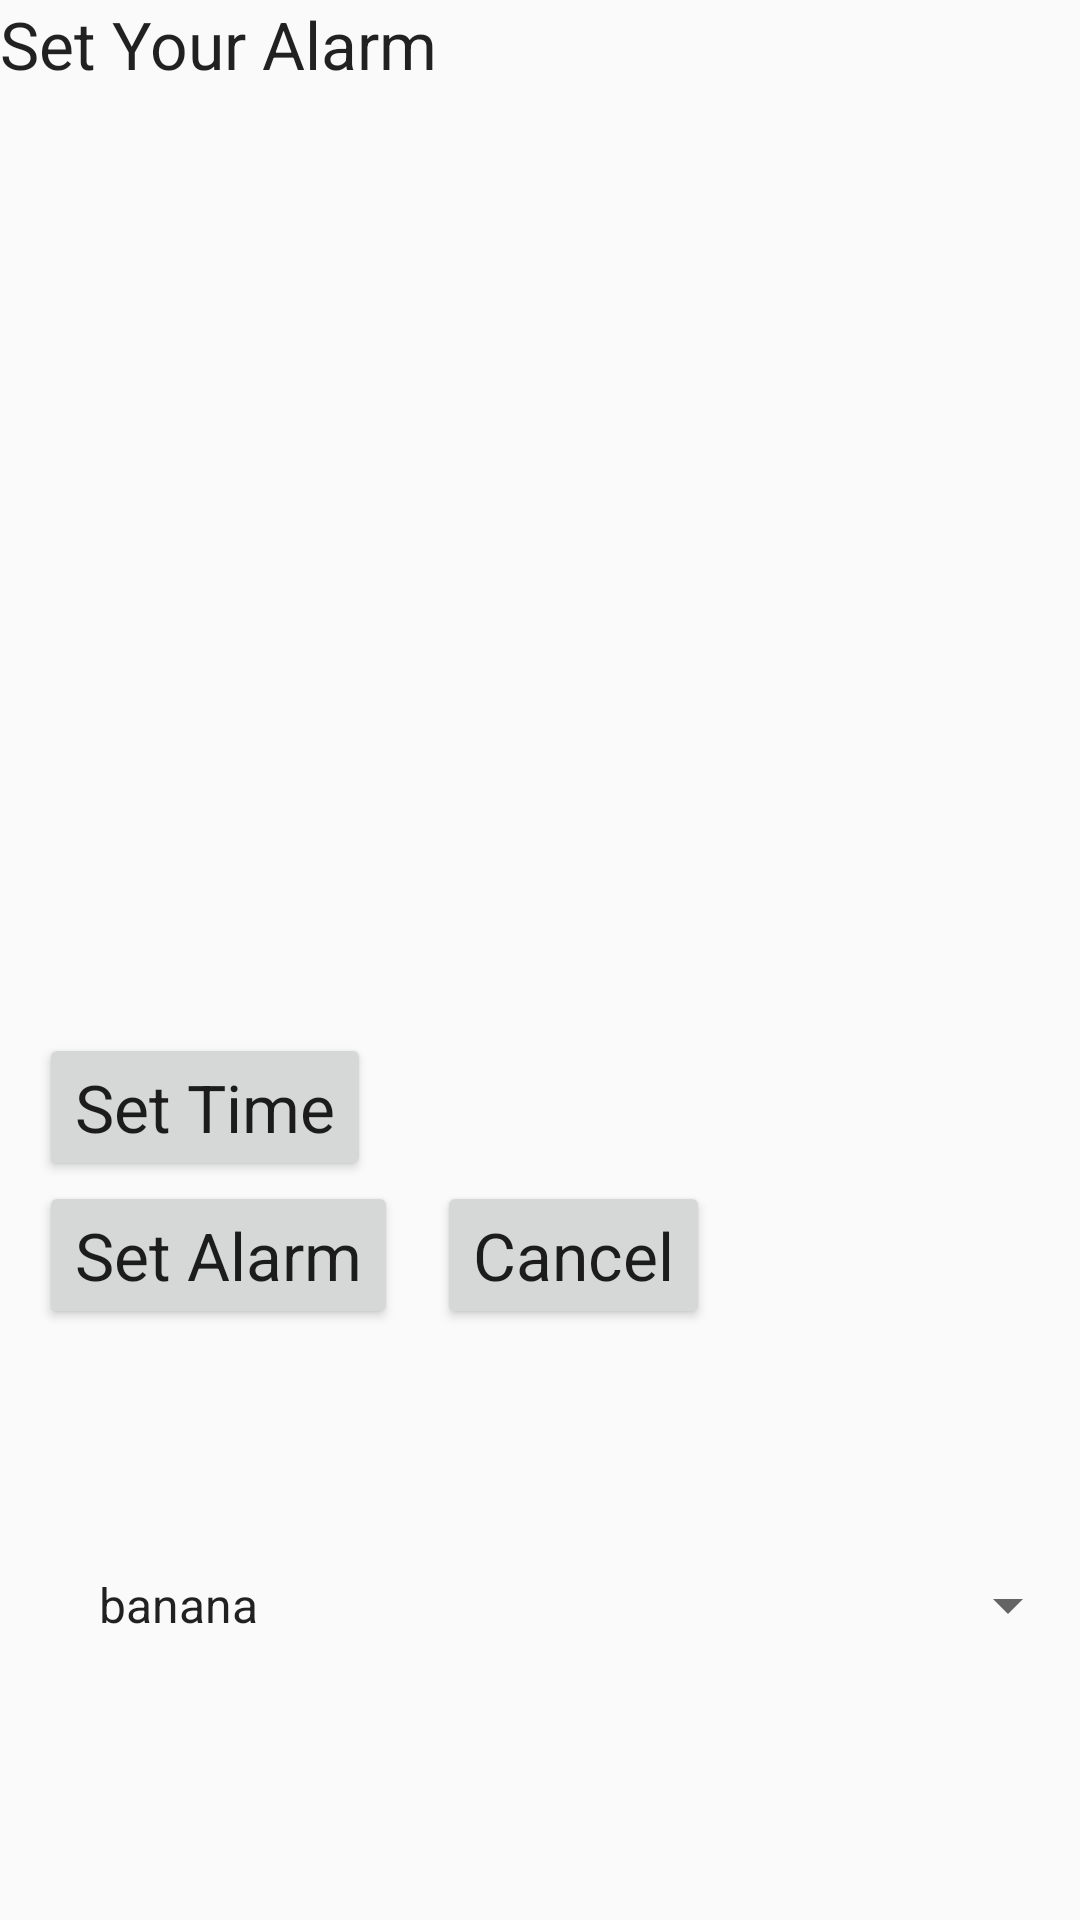

Write the Android layout XML for this screen, with the resource values it uses.
<!-- AndroidManifest.xml: application theme AppTheme -->
<!-- res/layout/activity_main.xml -->
<?xml version="1.0" encoding="utf-8"?>
<RelativeLayout xmlns:android="http://schemas.android.com/apk/res/android"
    xmlns:app="http://schemas.android.com/apk/res-auto"
    xmlns:tools="http://schemas.android.com/tools"
    android:layout_width="match_parent"
    android:layout_height="match_parent"
    tools:context="com.example.hyunji.moivo.MainActivity">


    <Button
        android:id="@+id/alarmOn"
        android:layout_width="wrap_content"
        android:layout_height="wrap_content"
        android:layout_above="@+id/spinner"
        android:layout_alignParentLeft="true"
        android:layout_alignParentStart="true"
        android:layout_marginBottom="62dp"
        android:layout_marginLeft="13dp"
        android:layout_marginStart="13dp"
        android:onClick=""
        android:text="Set Alarm"
        android:textAppearance="?android:attr/textAppearanceLarge"
        app:layout_constraintHorizontal_bias="0.0"
        app:layout_constraintLeft_toLeftOf="parent"
        app:layout_constraintRight_toLeftOf="@+id/setTime" />

    <Button
        android:id="@+id/setTime"
        android:layout_width="wrap_content"
        android:layout_height="wrap_content"
        android:text="Set Time"
        android:textAppearance="?android:attr/textAppearanceLarge"
        app:layout_constraintTop_toBottomOf="@+id/alarmOn"
        tools:layout_editor_absoluteX="179dp"
        android:layout_above="@+id/alarmOn"
        android:layout_alignLeft="@+id/alarmOn"
        android:layout_alignStart="@+id/alarmOn" />

    <Button
        android:id="@+id/cancelAlarm"
        android:layout_width="wrap_content"
        android:layout_height="wrap_content"
        android:text="Cancel"
        android:textAppearance="?android:attr/textAppearanceLarge"
        app:layout_constraintTop_toBottomOf="@+id/alarmOn"
        tools:layout_editor_absoluteX="179dp"
        android:layout_alignBaseline="@+id/alarmOn"
        android:layout_alignBottom="@+id/alarmOn"
        android:layout_toRightOf="@+id/updateText"
        android:layout_toEndOf="@+id/updateText" />

    <TextView
        android:id="@+id/updateText"
        android:layout_width="wrap_content"
        android:layout_height="wrap_content"
        android:text="Set Your Alarm"
        android:textAppearance="?android:attr/textAppearanceLarge"
        tools:layout_editor_absoluteX="6dp"
        app:layout_constraintTop_toBottomOf="@+id/setTime" />

    <Spinner
        android:id="@+id/spinner"
        android:layout_width="344dp"
        android:layout_height="60dp"
        android:entries="@array/alarmSounds"
        tools:layout_editor_absoluteX="8dp"
        android:layout_alignParentBottom="true"
        android:layout_alignLeft="@+id/alarmOn"
        android:layout_alignStart="@+id/alarmOn"
        android:layout_marginLeft="12dp"
        android:layout_marginStart="12dp"
        android:layout_marginBottom="75dp" />


</RelativeLayout>
<!-- resources referenced by this layout -->
<resources>
  <string-array name="alarmSounds">
          <item>banana</item>
          <item>legomovie</item>
          <item>minion</item>
      </string-array>
  <style name="AppTheme" parent="Theme.AppCompat.Light.DarkActionBar">
          
          <item name="colorPrimary">@color/colorPrimary</item>
          <item name="colorPrimaryDark">@color/colorPrimaryDark</item>
          <item name="colorAccent">@color/colorAccent</item>
      </style>
  <color name="colorPrimary">#3F51B5</color>
  <color name="colorPrimaryDark">#303F9F</color>
  <color name="colorAccent">#FF4081</color>
</resources>
